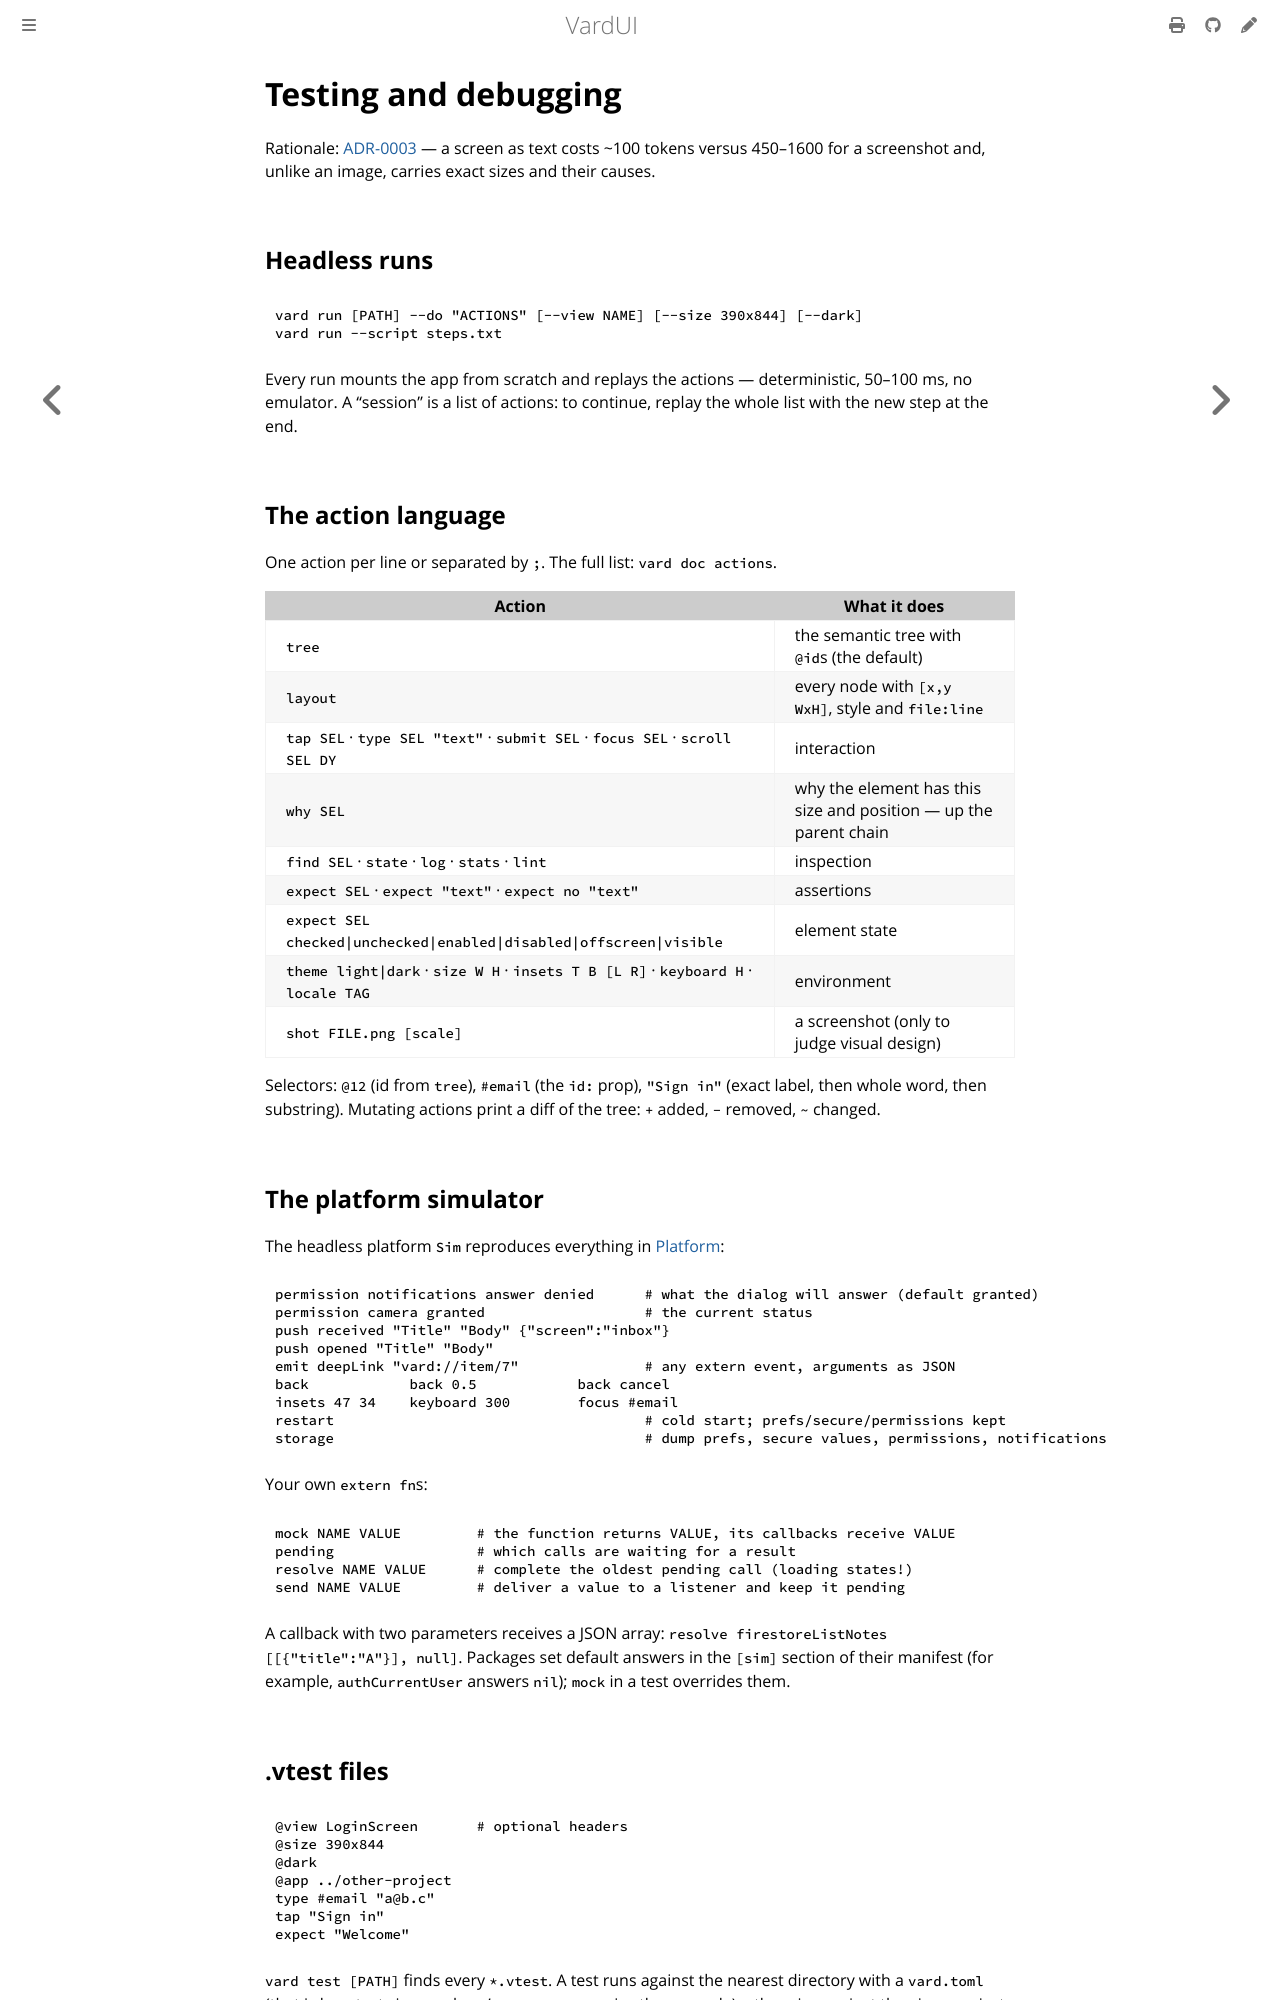

repository: vardemin/vardui · page: testing.html · generator: mdbook

# Testing and debugging

Rationale: [ADR-0003](adr/0003-text-first-inspection.md) — a screen as text costs ~100 tokens
versus 450–1600 for a screenshot and, unlike an image, carries exact sizes and their causes.

## Headless runs

```bash
vard run [PATH] --do "ACTIONS" [--view NAME] [--size 390x844] [--dark]
vard run --script steps.txt
```

Every run mounts the app from scratch and replays the actions — deterministic, 50–100 ms,
no emulator. A "session" is a list of actions: to continue, replay the whole list with the
new step at the end.

## The action language

One action per line or separated by `;`. The full list: `vard doc actions`.

| Action | What it does |
|---|---|
| `tree` | the semantic tree with `@id`s (the default) |
| `layout` | every node with `[x,y WxH]`, style and `file:line` |
| `tap SEL` · `type SEL "text"` · `submit SEL` · `focus SEL` · `scroll SEL DY` | interaction |
| `why SEL` | why the element has this size and position — up the parent chain |
| `find SEL` · `state` · `log` · `stats` · `lint` | inspection |
| `expect SEL` · `expect "text"` · `expect no "text"` | assertions |
| `expect SEL checked\|unchecked\|enabled\|disabled\|offscreen\|visible` | element state |
| `theme light\|dark` · `size W H` · `insets T B [L R]` · `keyboard H` · `locale TAG` | environment |
| `shot FILE.png [scale]` | a screenshot (only to judge visual design) |

Selectors: `@12` (id from `tree`), `#email` (the `id:` prop), `"Sign in"` (exact label, then
whole word, then substring). Mutating actions print a diff of the tree: `+` added,
`-` removed, `~` changed.

## The platform simulator

The headless platform `Sim` reproduces everything in [Platform](platform.md):

```text
permission notifications answer denied      # what the dialog will answer (default granted)
permission camera granted                   # the current status
push received "Title" "Body" {"screen":"inbox"}
push opened "Title" "Body"
emit deepLink "vard://item/7"               # any extern event, arguments as JSON
back            back 0.5            back cancel
insets 47 34    keyboard 300        focus #email
restart                                     # cold start; prefs/secure/permissions kept
storage                                     # dump prefs, secure values, permissions, notifications
```

Your own `extern fn`s:

```text
mock NAME VALUE         # the function returns VALUE, its callbacks receive VALUE
pending                 # which calls are waiting for a result
resolve NAME VALUE      # complete the oldest pending call (loading states!)
send NAME VALUE         # deliver a value to a listener and keep it pending
```

A callback with two parameters receives a JSON array:
`resolve firestoreListNotes [[{"title":"A"}], null]`. Packages set default answers in the
`[sim]` section of their manifest (for example, `authCurrentUser` answers `nil`); `mock` in a
test overrides them.
